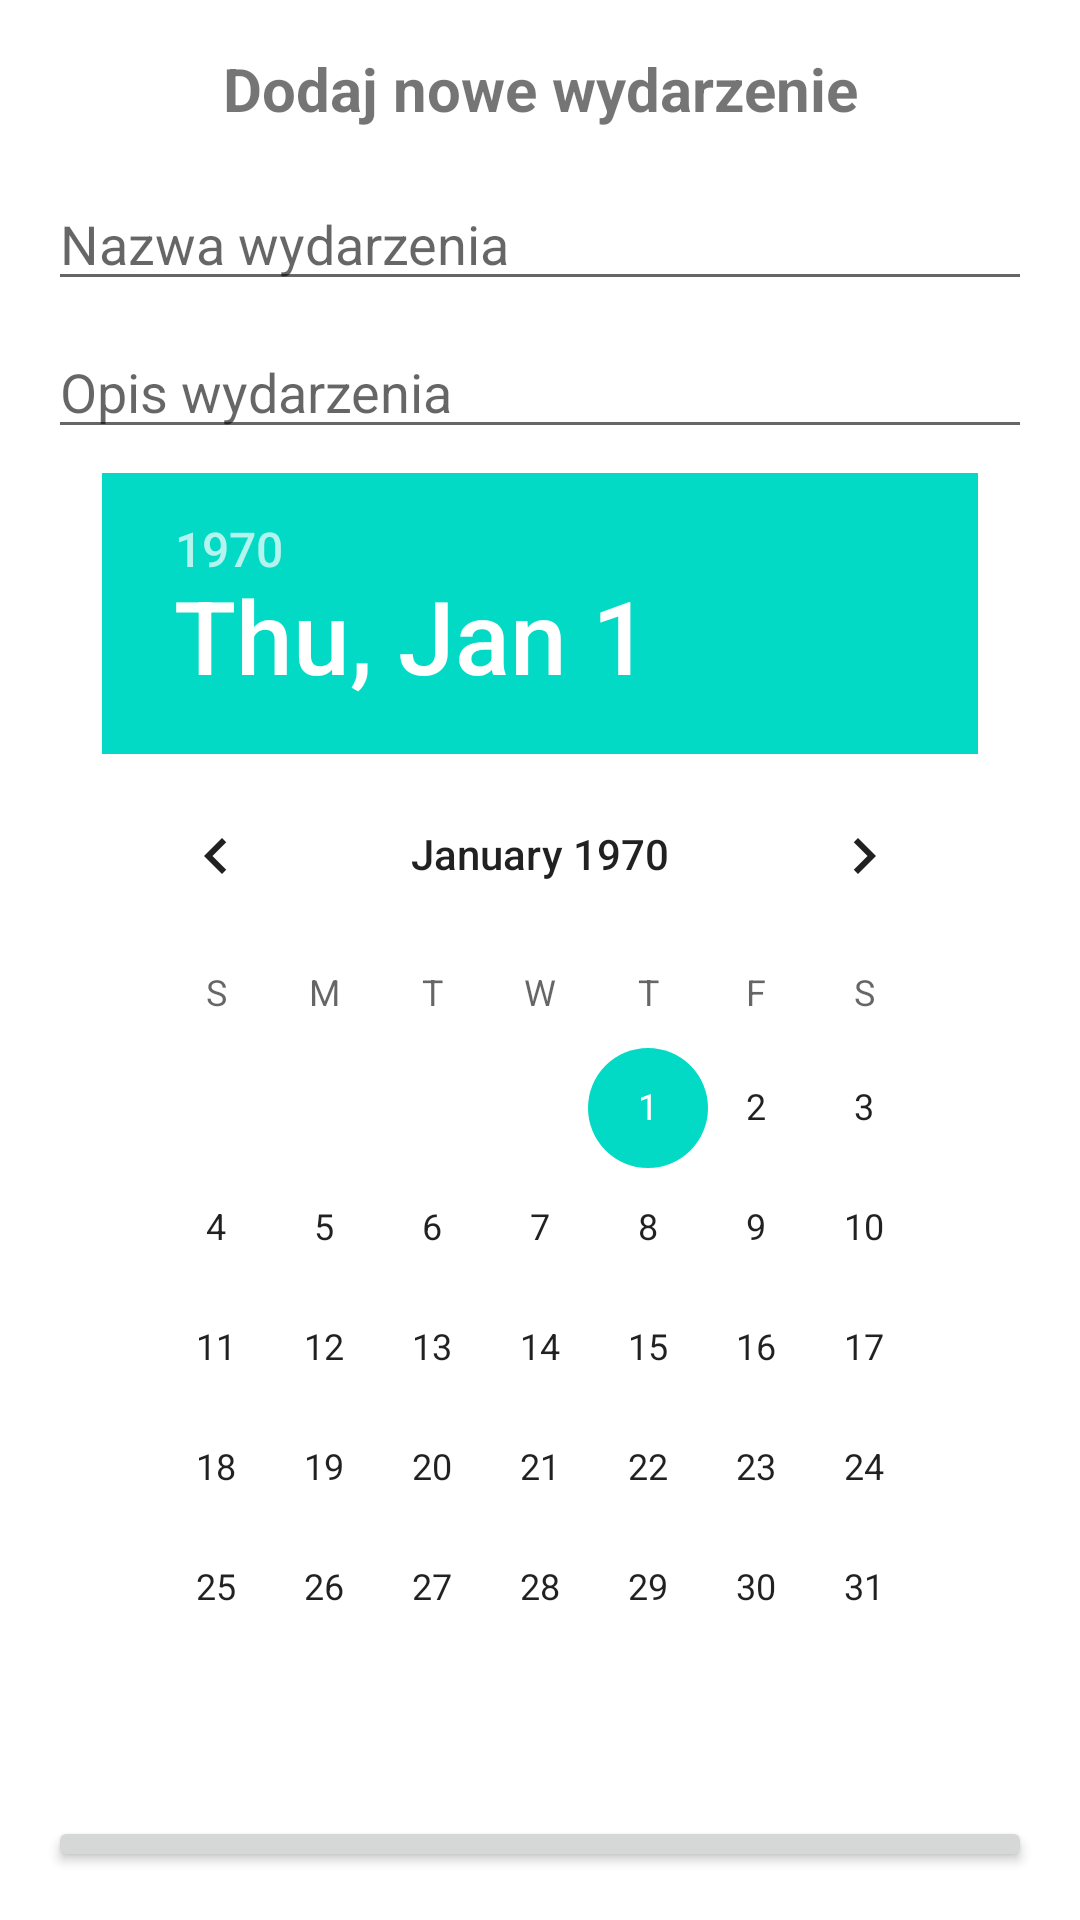

The Android layout XML behind this screen, and the referenced resources:
<!-- AndroidManifest.xml: application theme Theme.SuperCalendar -->
<!-- res/layout/activity_add_event_popup.xml -->
<LinearLayout
    xmlns:android="http://schemas.android.com/apk/res/android"
    android:id="@+id/add_event_popup"
    android:layout_width="match_parent"
    android:layout_height="wrap_content"
    android:orientation="vertical"
    android:padding="16dp">

    <TextView
        android:id="@+id/titleTextView"
        android:layout_width="match_parent"
        android:layout_height="wrap_content"
        android:text="Dodaj nowe wydarzenie"
        android:textAlignment="center"
        android:textSize="20sp"
        android:textStyle="bold"/>

    <EditText
        android:id="@+id/titleEditText"
        android:layout_width="match_parent"
        android:layout_height="wrap_content"
        android:layout_marginTop="16dp"
        android:hint="Nazwa wydarzenia"/>

    <EditText
        android:id="@+id/descriptionEditText"
        android:layout_width="match_parent"
        android:layout_height="wrap_content"
        android:layout_marginTop="8dp"
        android:hint="Opis wydarzenia"/>

    <DatePicker
        android:id="@+id/datePicker"
        android:layout_width="wrap_content"
        android:layout_height="wrap_content"
        android:layout_marginLeft="18dp"
        android:layout_marginTop="8dp"
        android:layout_marginRight="18dp" />

    <Button
        android:id="@+id/addButton"
        android:layout_width="match_parent"
        android:layout_height="wrap_content"
        android:layout_marginTop="16dp"
        android:text="Dodaj wydarzenie"/>

</LinearLayout>
<!-- resources referenced by this layout -->
<resources>
  <style name="Theme.SuperCalendar" parent="Theme.MaterialComponents.DayNight.DarkActionBar">
          
          <item name="colorPrimary">@color/purple_500</item>
          <item name="colorPrimaryVariant">@color/purple_700</item>
          <item name="colorOnPrimary">@color/white</item>
          
          <item name="colorSecondary">@color/teal_200</item>
          <item name="colorSecondaryVariant">@color/teal_700</item>
          <item name="colorOnSecondary">@color/black</item>
          
          <item name="android:statusBarColor">?attr/colorPrimaryVariant</item>
          
      </style>
  <color name="purple_500">#FF6200EE</color>
  <color name="purple_700">#FF3700B3</color>
  <color name="white">#FFFFFFFF</color>
  <color name="teal_200">#FF03DAC5</color>
  <color name="teal_700">#FF018786</color>
  <color name="black">#FF000000</color>
</resources>
